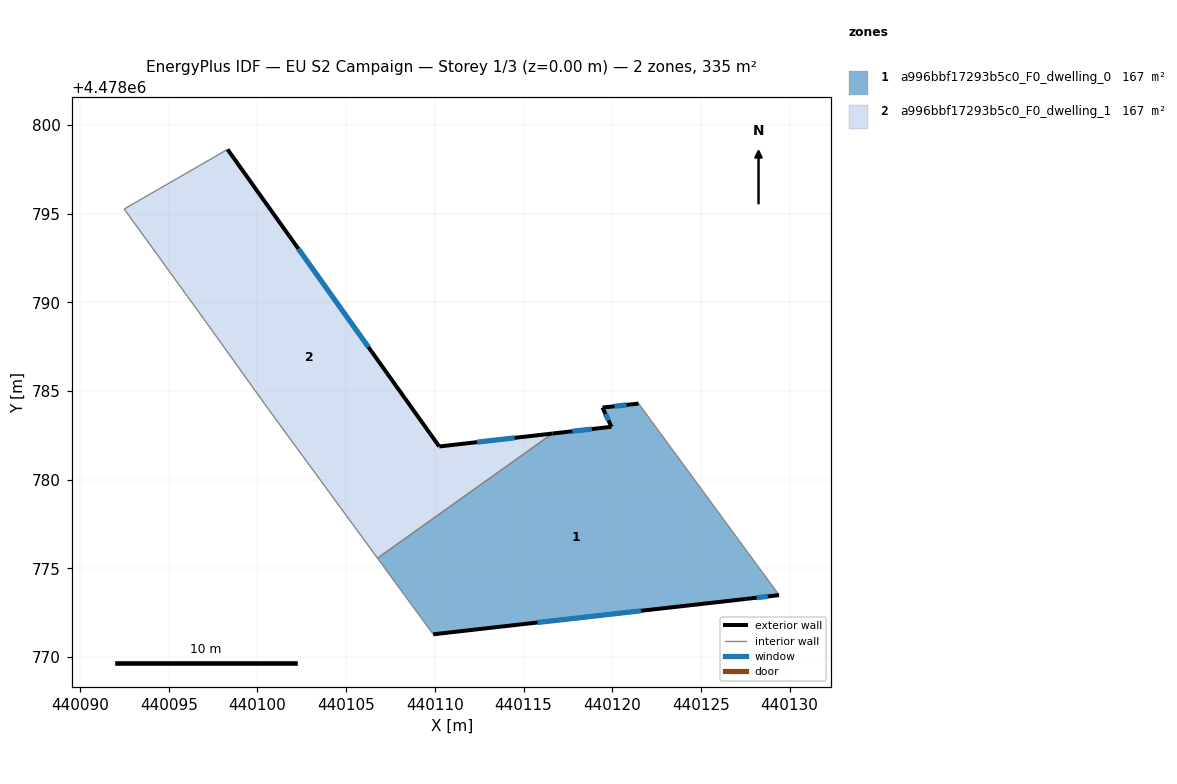
=== STOREY PLAN SPEC (per zone: floor XY polygon, exterior-wall plan segments, windows/doors) ===
zone 1: a996bbf17293b5c0_F0_dwelling_0  (167.3 m²)
  floor: (440121.49, 4478784.29) (440129.41, 4478773.49) (440127.51, 4478773.27) (440109.91, 4478771.28) (440106.77, 4478775.57) (440116.64, 4478782.60) (440119.96, 4478782.98) (440119.45, 4478784.06)
  exterior wall: (440121.49, 4478784.29) – (440119.45, 4478784.06)  [2.0 m]
    window: (440120.81, 4478784.21) – (440120.13, 4478784.14)  [0.7 m²]
  exterior wall: (440127.51, 4478773.27) – (440129.41, 4478773.49)  [1.9 m]
    window: (440128.15, 4478773.35) – (440128.77, 4478773.42)  [0.6 m²]
  exterior wall: (440109.91, 4478771.28) – (440127.51, 4478773.27)  [17.7 m]
    window: (440115.79, 4478771.95) – (440121.63, 4478772.61)  [5.8 m²]
  exterior wall: (440119.96, 4478782.98) – (440116.64, 4478782.60)  [3.3 m]
    window: (440118.85, 4478782.85) – (440117.75, 4478782.73)  [1.1 m²]
  exterior wall: (440119.45, 4478784.06) – (440119.96, 4478782.98)  [1.2 m]
    window: (440119.62, 4478783.70) – (440119.79, 4478783.34)  [0.4 m²]
  interior walls: 3
zone 2: a996bbf17293b5c0_F0_dwelling_1  (167.3 m²)
  floor: (440116.64, 4478782.60) (440106.77, 4478775.57) (440100.61, 4478783.99) (440097.01, 4478789.01) (440092.49, 4478795.25) (440098.32, 4478798.62) (440110.25, 4478781.87)
  exterior wall: (440110.25, 4478781.87) – (440098.32, 4478798.62)  [20.6 m]
    window: (440106.26, 4478787.47) – (440102.31, 4478793.02)  [6.8 m²]
  exterior wall: (440116.64, 4478782.60) – (440110.25, 4478781.87)  [6.4 m]
    window: (440114.50, 4478782.36) – (440112.39, 4478782.11)  [2.1 m²]
  interior walls: 5

=== DERIVED (storey summary) ===
Building: EU S2 Campaign
Storey: 1 of 3  (floor level z = 0.00 m)
Storey gross floor area: 334.6 m²
Zones on this storey: 2
  - a996bbf17293b5c0_F0_dwelling_0: floor 167.3 m²; exterior wall 26.2 m (78.6 m²); 5 window(s) 8.6 m²; WWR 11.0%
  - a996bbf17293b5c0_F0_dwelling_1: floor 167.3 m²; exterior wall 27.0 m (81.0 m²); 2 window(s) 8.9 m²; WWR 11.0%
Zone adjacency (shared interzone walls):
  - a996bbf17293b5c0_F0_dwelling_0 ↔ a996bbf17293b5c0_F0_dwelling_1